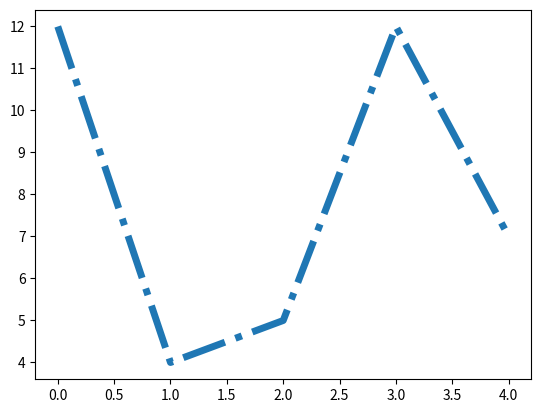

Generate this figure with matplotlib:
import matplotlib.pyplot as plt

x = list(range(5))
y = [12, 4, 5, 12, 7]

plt.plot(x, y, lw=5, ls="-.")
plt.show()
